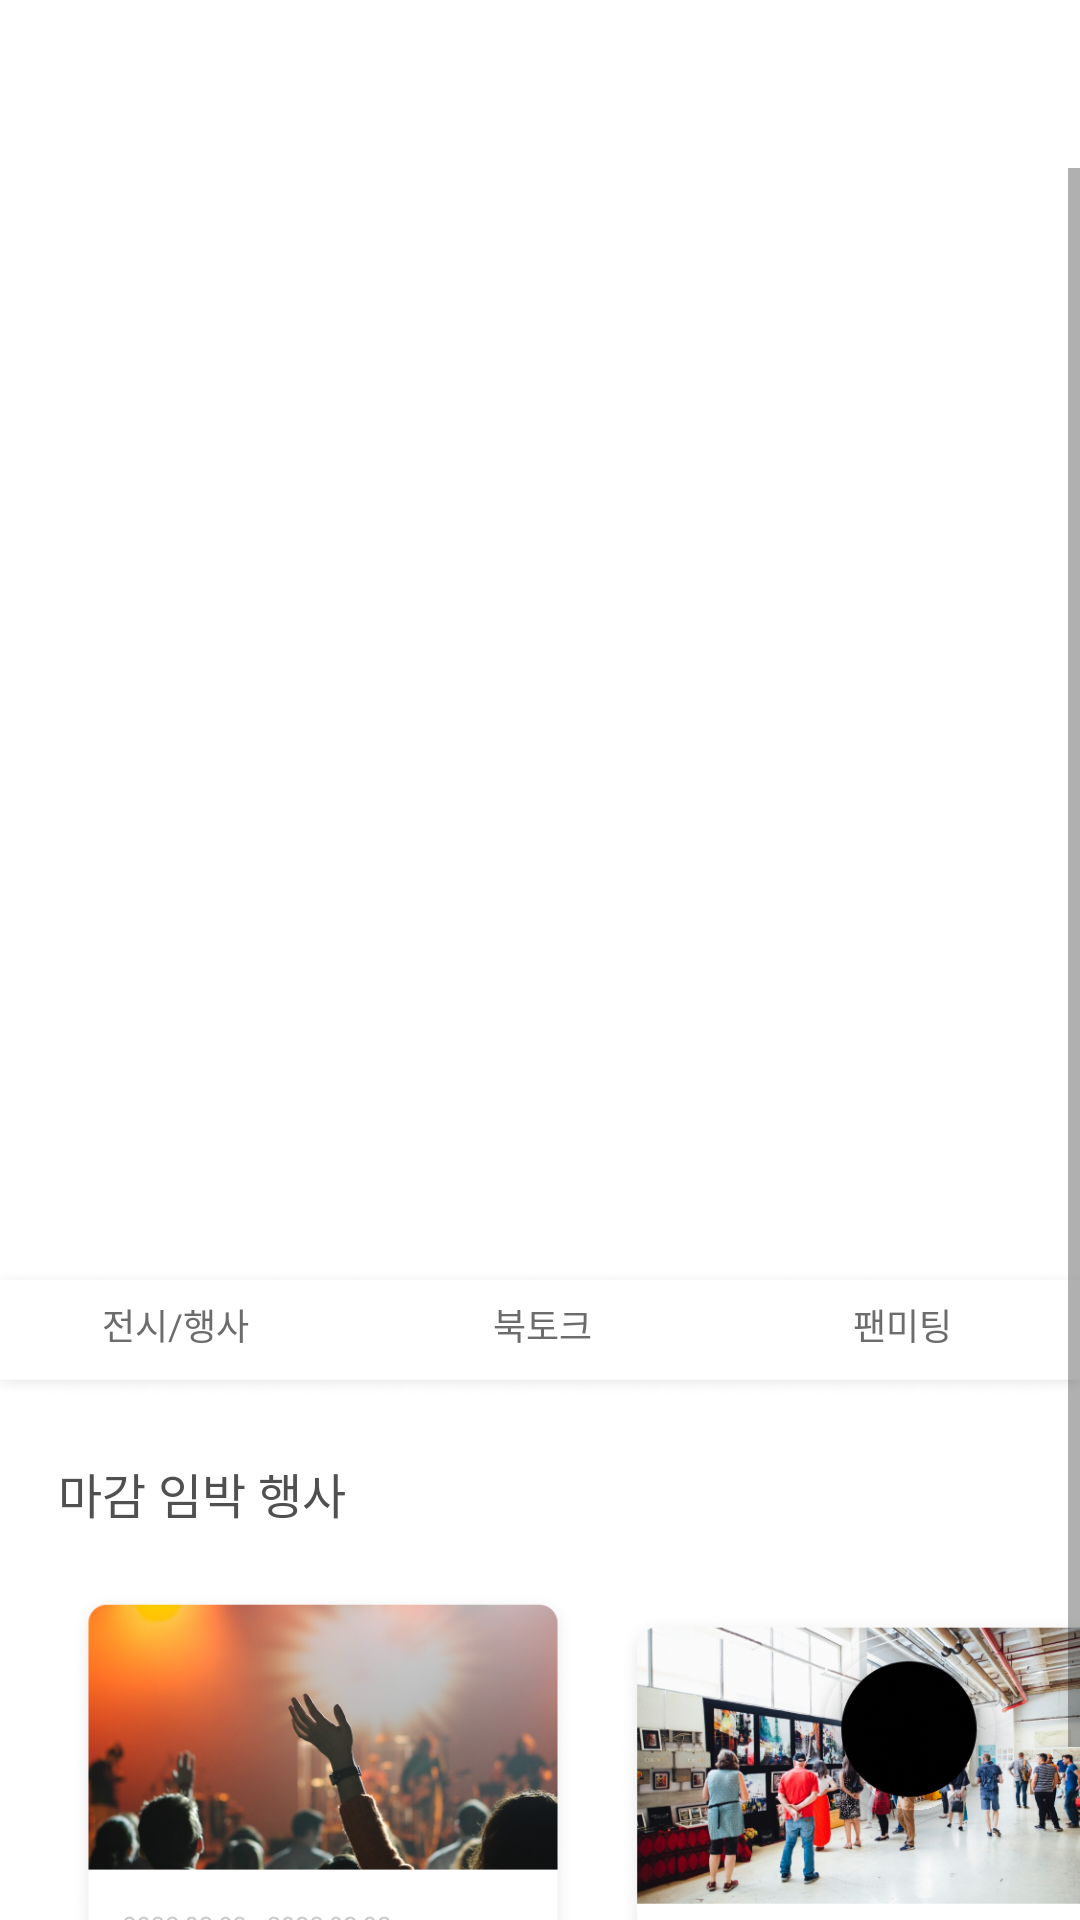

This screen was rendered from an Android layout file. Write that file and the resources it references.
<!-- AndroidManifest.xml: application theme AppTheme -->
<!-- res/layout/fragment_home_before.xml -->
<?xml version="1.0" encoding="utf-8"?>
<androidx.coordinatorlayout.widget.CoordinatorLayout xmlns:android="http://schemas.android.com/apk/res/android"
    xmlns:tools="http://schemas.android.com/tools"
    android:layout_width="match_parent"
    android:layout_height="match_parent"
    xmlns:app="http://schemas.android.com/apk/res-auto">

    <FrameLayout
        android:layout_width="match_parent"
        android:layout_height="match_parent"
        tools:context=".HomeFragment">

        <LinearLayout
            android:layout_width="match_parent"
            android:layout_height="match_parent"
            android:orientation="vertical">

            <androidx.appcompat.widget.Toolbar
                android:id="@+id/tool_bar"
                android:layout_width="match_parent"
                android:layout_height="?attr/actionBarSize"
                app:layout_constraintTop_toTopOf="parent">

                <androidx.constraintlayout.widget.ConstraintLayout
                    android:layout_width="match_parent"
                    android:layout_height="match_parent">

                    <TextView
                        android:layout_width="wrap_content"
                        android:layout_height="wrap_content"
                        android:text=" "
                        android:textColor="@color/black"
                        android:textSize="17sp"
                        android:textStyle="bold"
                        app:layout_constraintBottom_toBottomOf="parent"
                        app:layout_constraintEnd_toEndOf="parent"
                        app:layout_constraintStart_toStartOf="parent"
                        app:layout_constraintTop_toTopOf="parent" />

                </androidx.constraintlayout.widget.ConstraintLayout>

            </androidx.appcompat.widget.Toolbar>

            <ImageView
                android:scaleType="fitXY"
                android:layout_width="match_parent"
                android:layout_height="match_parent"
                android:id="@+id/background_translucent"
                android:background="@drawable/semi_transparent"
                android:visibility="gone" />

            <ScrollView
                android:layout_width="match_parent"
                android:layout_height="wrap_content"
                android:fillViewport="true">

                <RelativeLayout
                    android:layout_width="match_parent"
                    android:layout_height="match_parent">

                    <ImageView
                        android:id="@+id/img_main_thumb_before"
                        android:layout_width="1080px"
                        android:layout_height="1100px"
                        android:layout_alignParentTop="true"
                        android:src="@drawable/img_main_thumb_before"
                        android:scaleType="fitStart" />

                    <ImageView
                        android:id="@+id/img_home_cate"
                        android:layout_width="1080px"
                        android:layout_height="130px"
                        android:layout_below="@id/img_main_thumb_before"
                        android:src="@drawable/img_home_cate"
                        android:scaleType = "fitXY"/>

                    <TextView
                        android:id="@+id/cate1"
                        android:layout_width="wrap_content"
                        android:layout_height="wrap_content"
                        android:layout_below="@id/img_main_thumb_before"
                        android:layout_marginLeft="102px"
                        android:layout_marginTop="10dp"
                        android:text="전시/행사"
                        android:textColor="#6C6C6C"
                        android:textFontWeight="700"
                        android:textSize="36px"
                        android:textStyle="bold" />

                    <TextView
                        android:id="@+id/cate2"
                        android:layout_width="wrap_content"
                        android:layout_height="wrap_content"
                        android:layout_below="@id/img_main_thumb_before"
                        android:layout_marginLeft="493px"
                        android:layout_marginTop="10dp"
                        android:text="북토크"
                        android:textColor="#6C6C6C"
                        android:textFontWeight="700"
                        android:textSize="36px"
                        android:textStyle="bold" />

                    <TextView
                        android:id="@+id/cate3"
                        android:layout_width="wrap_content"
                        android:layout_height="wrap_content"
                        android:layout_below="@id/img_main_thumb_before"
                        android:layout_marginLeft="853px"
                        android:layout_marginTop="10dp"
                        android:text="팬미팅"
                        android:textColor="#6C6C6C"
                        android:textFontWeight="700"
                        android:textSize="36px"
                        android:textStyle="bold" />

                    <TextView
                        android:id="@+id/end"
                        android:layout_width="152dp"
                        android:layout_height="29dp"
                        android:layout_below="@id/img_home_cate"
                        android:layout_marginLeft="58px"
                        android:layout_marginTop="20dp"
                        android:text="마감 임박 행사"
                        android:textFontWeight="700"
                        android:textStyle="bold"
                        android:textColor="#505050"
                        android:textSize="48px" />


                    <ImageView
                        android:id="@+id/img_home_card1"
                        android:layout_width="510px"
                        android:layout_height="458px"
                        android:layout_marginLeft="68px"
                        android:layout_marginTop="15dp"
                        android:layout_below="@id/end"
                        android:src="@drawable/img_home_card1"
                        android:scaleType="fitCenter" />

                    <ImageView
                        android:id="@+id/img_home_card2"
                        android:layout_width="202dp"
                        android:layout_height="174dp"
                        android:layout_below="@id/end"
                        android:layout_marginLeft="618px"
                        android:layout_marginTop="15dp"
                        android:scaleType="fitCenter"
                        android:src="@drawable/img_home_card2" />

                </RelativeLayout>
            </ScrollView>
        </LinearLayout>

        <com.google.android.material.floatingactionbutton.FloatingActionButton
            android:id="@+id/btn_floating"
            android:layout_width="wrap_content"
            android:layout_height="wrap_content"
            android:layout_gravity="end|bottom"
            android:src="@drawable/icon_plus"
            android:layout_margin="16dp"
            app:backgroundTint="@android:color/transparent"
            app:useCompatPadding="true" />

        <ImageView
            android:id="@+id/btn_rectangle"
            android:layout_width="wrap_content"
            android:layout_height="146px"
            android:layout_above="@id/btn_floating"
            android:layout_gravity="end|bottom"
            android:layout_marginLeft="618px"
            android:layout_marginBottom="85dp"
            android:src="@drawable/icon_ticket"
            android:visibility="gone"
            />
    </FrameLayout>

</androidx.coordinatorlayout.widget.CoordinatorLayout>
<!-- resources referenced by this layout -->
<resources>
  <color name="black">#FF000000</color>
  <!-- drawable icon_plus: png bitmap (drawable, 27311 bytes) -->
  <!-- drawable icon_ticket: png bitmap (drawable, 19497 bytes) -->
  <!-- drawable img_home_card1: png bitmap (drawable, 236724 bytes) -->
  <!-- drawable img_home_card2: png bitmap (drawable, 282947 bytes) -->
  <!-- drawable img_home_cate: png bitmap (drawable, 9805 bytes) -->
  <style name="AppTheme" parent="Theme.MaterialComponents.Light.DarkActionBar">
          
          <item name="colorPrimary">@color/colorPrimary</item>
          <item name="colorPrimaryDark">@color/colorPrimaryDark</item>
          <item name="colorAccent">@color/colorAccent</item>
          <item name="windowNoTitle">true</item>
      </style>
  <color name="colorPrimary">#7000FF</color>
  <color name="colorPrimaryDark">#7000FF</color>
  <color name="colorAccent">#7000FF</color>
</resources>
